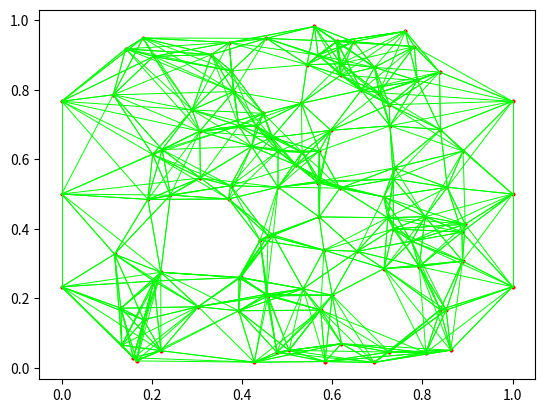

Write Python code to recreate this figure.
import numpy as np
import matplotlib.pyplot as plt
import scipy
from scipy.sparse import csr_matrix, identity


def dist(a, b):
    d = np.linalg.norm(a - b)
    #d = np.sqrt(np.square(a[1] - b[1]) + np.square(a[0] - b[0]))
    return d


class nlnn:

    def __init__(self, hidden_neurons=400, input_neurons=784, output_neurons=2):
        self.coord = None
        self.hidden_neurons = hidden_neurons
        self.dim_matrix = hidden_neurons + input_neurons + output_neurons
        self.adj_matrix = np.zeros((self.dim_matrix, self.dim_matrix))
        self.input_neurons = input_neurons
        self.output_neurons = output_neurons
        self.neuron_values = np.zeros(self.dim_matrix)

    def initialise_structure(self, connection_probability_dropoff=1.0, connection_probabily_scalar=1.0, input_connection_prob_multiplyer = 50.0, output_connection_prob_multiplyer = 30.0):
        space_size = 1
        input_n_coord = np.zeros((self.input_neurons, 2))
        output_n_coord = np.zeros((self.output_neurons, 2))
        # Initializing the positions of the neurons in the input and output layer
        for i in range(self.input_neurons):
            input_n_coord[i][1] = (space_size / 10) + space_size * 0.8 / self.input_neurons * i + 0.8 * space_size / self.input_neurons / 2
        for i in range(self.output_neurons):
            output_n_coord[i][0] = space_size
            output_n_coord[i][1] = (space_size / 10) + space_size * 0.8 / self.output_neurons * i + 0.8 * space_size / self.output_neurons / 2

        hidden_n_coord = np.zeros((self.hidden_neurons, 2))
        # Initializing the positions of the hidden neurons
        for i in range(self.hidden_neurons):
            hidden_n_coord[i] = np.random.rand(2)
            hidden_n_coord[i][0] = hidden_n_coord[i][0] * 0.8 * space_size + 0.1 * space_size
            hidden_n_coord[i][1] = hidden_n_coord[i][1] * space_size

        # initializing the connections between the neurons and their values
        connection_count = 0
        # connecting input layer to hidden neurons
        coord = np.array(list(input_n_coord) + list(hidden_n_coord) + list(output_n_coord))
        self.coord = coord
        for i in range(self.input_neurons):
            for j in range(self.input_neurons, self.input_neurons + self.hidden_neurons):
                if i != j:
                    if np.random.rand() < 1 / (dist(coord[i], coord[j]) ** connection_probability_dropoff) * connection_probabily_scalar * input_connection_prob_multiplyer:
                        self.adj_matrix[i][j] = (np.random.rand() * 4) - 2
                        connection_count += 1

        # connecting hidden neurons to eachother
        for i in range(self.input_neurons, self.input_neurons + self.hidden_neurons):
            for j in range(self.input_neurons, self.input_neurons + self.hidden_neurons):
                if i != j:
                    if np.random.rand() < 1 / (dist(coord[i], coord[j]) ** connection_probability_dropoff) * connection_probabily_scalar:
                        self.adj_matrix[i][j] = (np.random.rand() * 4) - 2
                        connection_count += 1

        # connecting hidden neurons to output layer
        for i in range(self.input_neurons, self.input_neurons + self.hidden_neurons):
            for j in range(self.input_neurons + self.hidden_neurons, self.dim_matrix):
                if i != j:
                    if np.random.rand() < 1 / (dist(coord[i], coord[j]) ** connection_probability_dropoff) * connection_probabily_scalar * output_connection_prob_multiplyer:
                        self.adj_matrix[i][j] = (np.random.rand() * 4) - 2
                        connection_count += 1
        self.adj_matrix = csr_matrix(self.adj_matrix)

    def initialise_structure_n_closest(self, hidden_neuron_connections = 5, input_neuron_connections = 10, output_neuron_connections = 10):
        space_size = 1
        input_n_coord = np.zeros((self.input_neurons, 2))
        output_n_coord = np.zeros((self.output_neurons, 2))
        # Initializing the positions of the neurons in the input and output layer
        for i in range(self.input_neurons):
            input_n_coord[i][1] = (space_size / 10) + space_size * 0.8 / self.input_neurons * i + 0.8 * space_size / self.input_neurons / 2
        for i in range(self.output_neurons):
            output_n_coord[i][0] = space_size
            output_n_coord[i][1] = (space_size / 10) + space_size * 0.8 / self.output_neurons * i + 0.8 * space_size / self.output_neurons / 2

        hidden_n_coord = np.zeros((self.hidden_neurons, 2))
        # Initializing the positions of the hidden neurons
        for i in range(self.hidden_neurons):
            hidden_n_coord[i] = np.random.rand(2)
            hidden_n_coord[i][0] = hidden_n_coord[i][0] * 0.8 * space_size + 0.1 * space_size
            hidden_n_coord[i][1] = hidden_n_coord[i][1] * space_size

        coord = np.array(list(input_n_coord) + list(hidden_n_coord) + list(output_n_coord))
        self.coord = coord

        # Compute the pairwise distances between neurons
        distances = np.linalg.norm(coord[:, np.newaxis, :] - coord[np.newaxis, :, :], axis=2)

        for i in range(self.dim_matrix):
            # Get the indices of the n closest neurons, excluding the neuron itself
            if i < self.input_neurons:
                closest_indices = np.argpartition(distances[i], input_neuron_connections + 1)[: input_neuron_connections + 1]
                closest_indices = closest_indices[closest_indices != i]
            elif i < self.input_neurons + self.hidden_neurons:
                closest_indices = np.argpartition(distances[i], hidden_neuron_connections + 1)[: hidden_neuron_connections + 1]
                closest_indices = closest_indices[closest_indices != i]
            else:
                closest_indices = np.argpartition(distances[i], output_neuron_connections + 1)[: output_neuron_connections + 1]
                closest_indices = closest_indices[closest_indices != i]

            # Connect the neuron to its n closest neighbors
            self.adj_matrix[i, closest_indices] = (np.random.rand() * 4) - 2
        self.adj_matrix = csr_matrix(self.adj_matrix)

    def display_net(self):
        self.adj_matrix = self.adj_matrix.toarray()
        plt.scatter([i[0] for i in self.coord], [i[1] for i in self.coord], s=3, color="red")
        for i in range(self.dim_matrix):
            for j in range(self.dim_matrix):
                if self.adj_matrix[j][i] != 0:
                    plt.plot([self.coord[j][0], self.coord[i][0]], [self.coord[j][1], self.coord[i][1]], linewidth=0.7,
                             color=[0, 1, 0])
        plt.scatter([i[0] for i in self.coord], [i[1] for i in self.coord], s=3, color="red")
        plt.show()
        self.adj_matrix = csr_matrix(self.adj_matrix)

    def remove_unconnected_neurons(self):
        for i in range(len(self.adj_matrix)):
            if i < len(self.adj_matrix):
                if not np.any(self.adj_matrix[i]):
                    print(i)
                    np.delete(self.coord, i)
                    np.delete(self.adj_matrix, i, 0)
                    np.delete(self.adj_matrix, i, 1)
                    if i < self.input_neurons:
                        self.input_neurons -= 1
                    elif i < self.input_neurons + self.hidden_neurons:
                        self.input_neurons -= 1
                    else:
                        self.output_neurons -= 1
                    i -= 1
                elif not np.any(self.adj_matrix.T[i]):
                    print(i)
                    np.delete(self.coord, i)
                    np.delete(self.adj_matrix, i, 0)
                    np.delete(self.adj_matrix, i, 1)
                    if i < self.input_neurons:
                        self.input_neurons -= 1
                    elif i < self.input_neurons + self.hidden_neurons:
                        self.input_neurons -= 1
                    else:
                        self.output_neurons -= 1
                    i -= 1
        self.dim_matrix = self.hidden_neurons + self.input_neurons + self.output_neurons

    def sigmoid(self, x):
        return scipy.special.expit(x) * 2 - 1

    def relu(self, x):
        return x * (x > 0)

    def leaky_relu(self, x):
        return np.where(x > 0, x, x * 0.01)

    def prop_step(self, x, activation_function = "leaky_relu"):
        #print(self.neuron_values)
        if activation_function == "relu":
            self.neuron_values = self.relu(np.dot(self.neuron_values, self.adj_matrix))
            self.neuron_values[:, :x.shape[1]] = x
        elif activation_function == "sigmoid":
            self.neuron_values = self.sigmoid(np.dot(self.neuron_values, self.adj_matrix))
            self.neuron_values[:, :x.shape[1]] = x
        elif activation_function == "leaky_relu":
            self.neuron_values = self.leaky_relu(np.dot(self.neuron_values, self.adj_matrix))
            self.neuron_values[:, :x.shape[1]] = x


    def prop_step_sparse(self, x, activation_function = "leaky_relu"):
        if activation_function == "relu":
            self.neuron_values = self.relu(self.adj_matrix.T.dot(self.neuron_values.T).T)
            self.neuron_values[:, :x.shape[1]] = x
        elif activation_function == "sigmoid":
            self.neuron_values = self.sigmoid(self.adj_matrix.T.dot(self.neuron_values.T).T)
            self.neuron_values[:, :x.shape[1]] = x
        elif activation_function == "leaky_relu":
            self.neuron_values = self.leaky_relu(self.adj_matrix.T.dot(self.neuron_values.T).T)
            self.neuron_values[:, :x.shape[1]] = x

    def get_output(self):
        return self.neuron_values[:, -self.output_neurons:]

    def predict_sparse(self, x, steps):
        self.neuron_values = np.zeros((len(x), self.dim_matrix))
        self.neuron_values[:, :x.shape[1]] = x
        for i in range(steps):
            self.prop_step_sparse(x)
        result = self.get_output()
        prediction = np.argmax(result, axis=1)
        prediction = np.eye(self.output_neurons)[prediction]
        self.neuron_values = np.zeros_like(self.neuron_values)
        return prediction, result

    def predict(self, x, steps):
        self.adj_matrix = self.adj_matrix.toarray()
        self.neuron_values = np.zeros((len(x), self.dim_matrix))
        self.neuron_values[:, :x.shape[1]] = x
        for i in range(steps):
            self.prop_step(x)
        result = self.get_output()
        prediction = np.argmax(result, axis=1)
        prediction = np.eye(self.output_neurons)[prediction]
        self.neuron_values = np.zeros_like(self.neuron_values)
        self.adj_matrix = csr_matrix(self.adj_matrix)
        return prediction, result

    def mutate_weights(self, mutation_range):
        new_matrix = self.adj_matrix.copy()
        mask = new_matrix != 0
        mutations = (np.random.rand(*new_matrix.shape) * 2 - 1) * mutation_range
        new_matrix[mask] += mutations[mask]
        return new_matrix

    def reproduce(self, amt_children, mutation_range):
        self.adj_matrix = self.adj_matrix.toarray()
        offspring = []
        for i in range(amt_children):
            new_net = nlnn(hidden_neurons=self.hidden_neurons, input_neurons=self.input_neurons, output_neurons=self.output_neurons)
            new_net.adj_matrix = self.mutate_weights(mutation_range)
            new_net.adj_matrix = csr_matrix(new_net.adj_matrix)
            new_net.coord = self.coord
            offspring.append(new_net)
        self.adj_matrix = csr_matrix(self.adj_matrix)
        return offspring

    def test_sigmoid(self):
        # Test input with one positive number
        assert self.sigmoid(np.array([1])) == 0.4621171572600098

        # Test input with one negative number
        assert self.sigmoid(np.array([-1])) == -0.4621171572600098

        # Test input with all positive numbers
        assert self.sigmoid(np.array([1, 2, 3])).all() == np.array([-0.46211716, 0.76159416, -0.90514825]).all()

        # Test input with all negative numbers
        assert self.sigmoid(np.array([-1, -2, -3])).all() == np.array([-0.46211716, -0.76159416, -0.90514825]).all()

        # Test input with a mix of positive and negative numbers
        assert self.sigmoid(np.array([-1, 2, -3])).all() == np.array([-0.23840584, 0.47681169, -0.72901441]).all()

    def test_predict(self):
        # Initialize a neural network
        n_input = 2
        n_hidden = 3
        n_output = 1
        net = nlnn(n_hidden, n_input, n_output)
        # initialize structure so the neurons have spacial coordinates
        net.initialise_structure()
        # Set the weights manually
        weights = np.array([
            [0, 0, 1.9, 0, -1.5, 0],
            [0, 0, 1.2, 0, 0, 0],
            [0, 0, 0, -1.2, 0, 0],
            [0, 0, 0, 0, 1.7, 0.5],
            [0, 0, 0, 0, 0, 1.2],
            [0, 0, 0, 0, 0, 0]
        ])
        net.adj_matrix = weights

        # Create test inputs
        x = np.array([[0.2, 0.8]])

        # Expected output
        expected_output = np.array([[-0.08909415]])
        # Test the predict function
        np.testing.assert_allclose(net.predict(x, 2)[1], expected_output, rtol=1e-5, atol=0)

    def tests(self):
        self.test_sigmoid()
        self.test_predict()


net = nlnn(hidden_neurons=100, input_neurons=3, output_neurons=3)
net.initialise_structure_n_closest(hidden_neuron_connections=10)
#net.initialise_structure(connection_probability_dropoff=3, connection_probabily_scalar=0.0003)
net.display_net()

print(net.predict(np.array([[2,1,4]]), 8), 0)
print(net.predict_sparse(np.array([[2,1,4]]), 8), 0)
